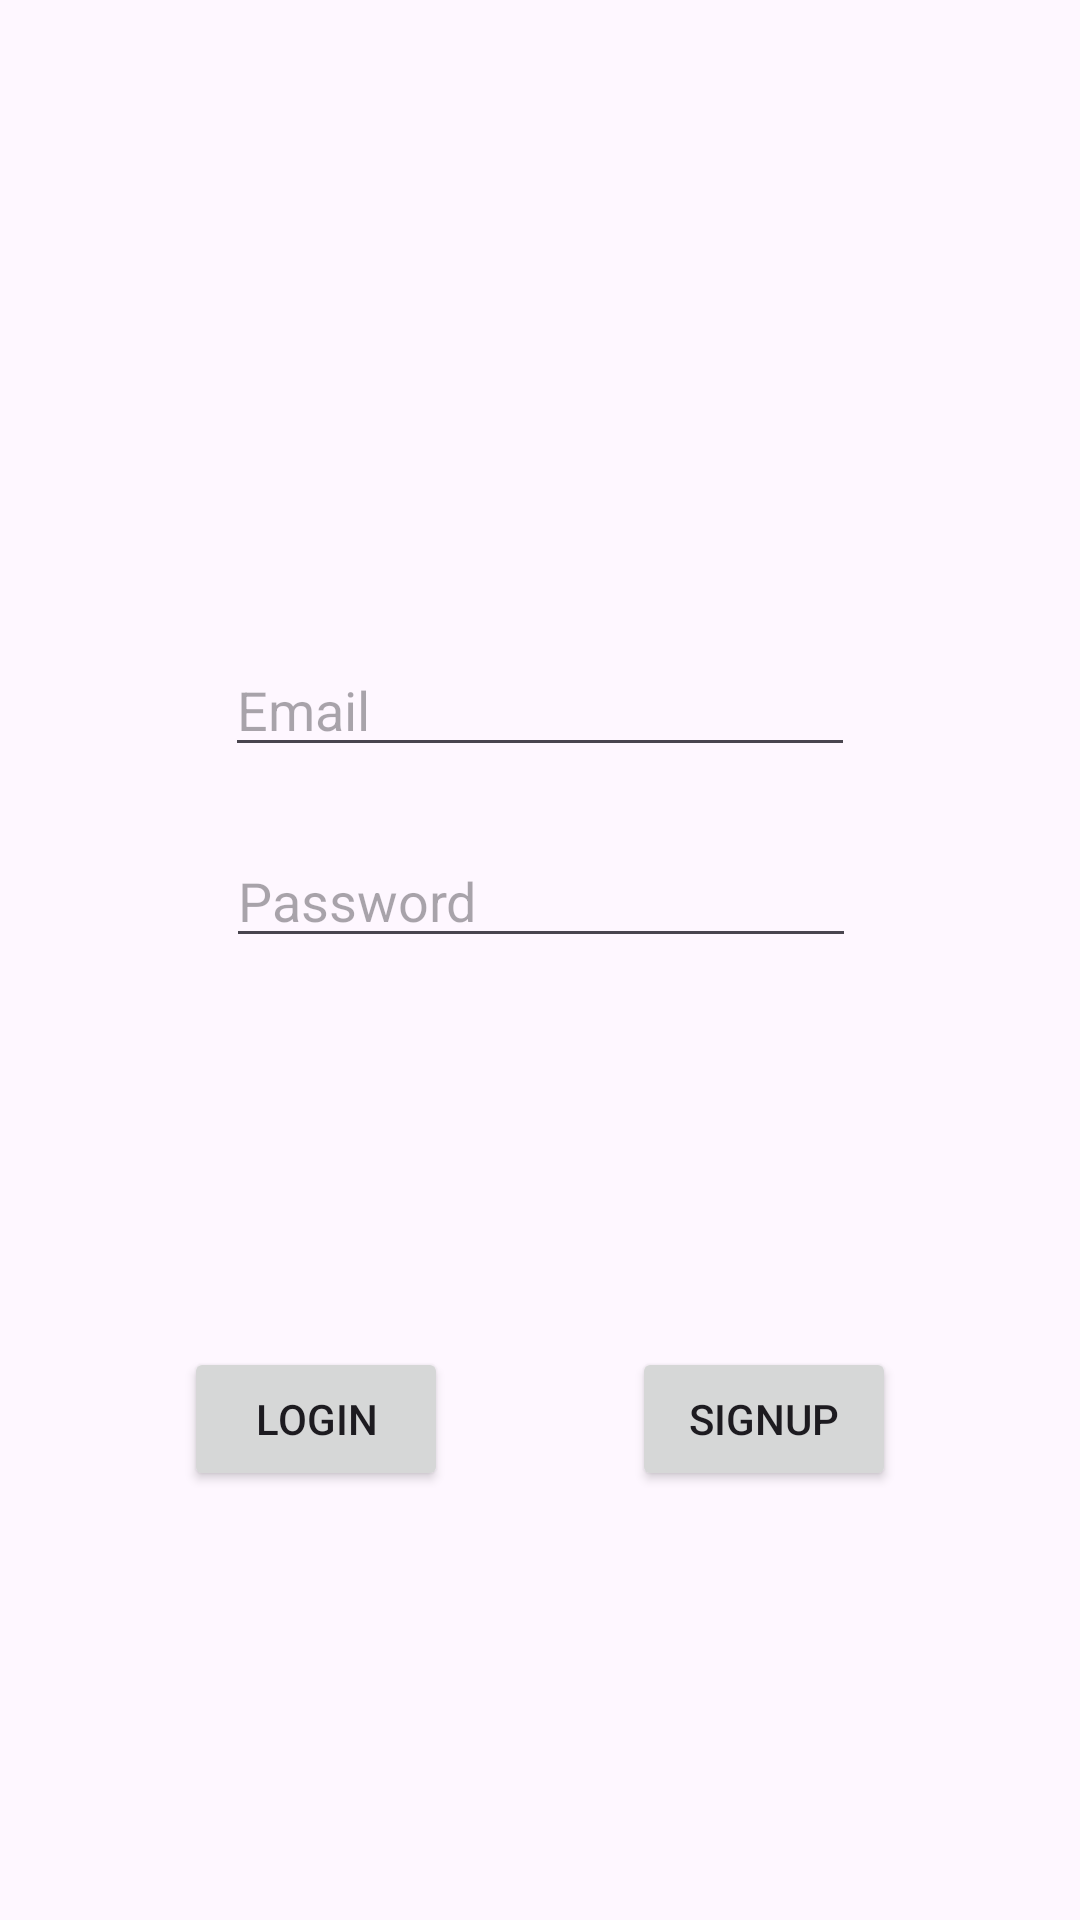

Produce the Android XML layout that renders to this screen, including the resource entries it uses.
<!-- AndroidManifest.xml: application theme Theme.OnlineChatApplication -->
<!-- res/layout/activity_login.xml -->
<?xml version="1.0" encoding="utf-8"?>
<androidx.constraintlayout.widget.ConstraintLayout xmlns:android="http://schemas.android.com/apk/res/android"
    xmlns:app="http://schemas.android.com/apk/res-auto"
    xmlns:tools="http://schemas.android.com/tools"
    android:id="@+id/main"
    android:layout_width="match_parent"
    android:layout_height="match_parent"
    tools:context=".Login">

    <EditText
        android:id="@+id/edit_mail"
        android:layout_width="wrap_content"
        android:layout_height="wrap_content"
        android:ems="10"
        android:hint="Email"
        android:inputType="text"
        app:layout_constraintBottom_toBottomOf="parent"
        app:layout_constraintEnd_toEndOf="parent"
        app:layout_constraintStart_toStartOf="parent"
        app:layout_constraintTop_toTopOf="parent"
        app:layout_constraintVertical_bias="0.358" />

    <EditText
        android:id="@+id/edit_password"
        android:layout_width="wrap_content"
        android:layout_height="wrap_content"
        android:ems="10"
        android:hint="Password"
        android:inputType="textPassword"
        app:layout_constraintBottom_toBottomOf="parent"
        app:layout_constraintEnd_toEndOf="parent"
        app:layout_constraintHorizontal_bias="0.502"
        app:layout_constraintStart_toStartOf="parent"
        app:layout_constraintTop_toBottomOf="@+id/edit_mail"
        app:layout_constraintVertical_bias="0.065" />

    <Button
        android:id="@+id/login"
        android:layout_width="wrap_content"
        android:layout_height="wrap_content"
        android:text="Login"
        app:layout_constraintBottom_toBottomOf="parent"
        app:layout_constraintEnd_toStartOf="@+id/signUp"
        app:layout_constraintHorizontal_bias="0.5"
        app:layout_constraintStart_toStartOf="parent"
        app:layout_constraintTop_toBottomOf="@+id/edit_password"
        app:layout_constraintVertical_bias="0.476" />

    <Button
        android:id="@+id/signUp"
        android:layout_width="wrap_content"
        android:layout_height="wrap_content"
        android:text="SignUp"
        app:layout_constraintBottom_toBottomOf="@+id/login"
        app:layout_constraintEnd_toEndOf="parent"
        app:layout_constraintHorizontal_bias="0.5"
        app:layout_constraintStart_toEndOf="@+id/login"
        app:layout_constraintTop_toTopOf="@+id/login" />
</androidx.constraintlayout.widget.ConstraintLayout>
<!-- resources referenced by this layout -->
<resources>
  <style name="Theme.OnlineChatApplication" parent="Base.Theme.OnlineChatApplication" />
  <style name="Base.Theme.OnlineChatApplication" parent="Theme.Material3.DayNight">
          
          
      </style>
</resources>
